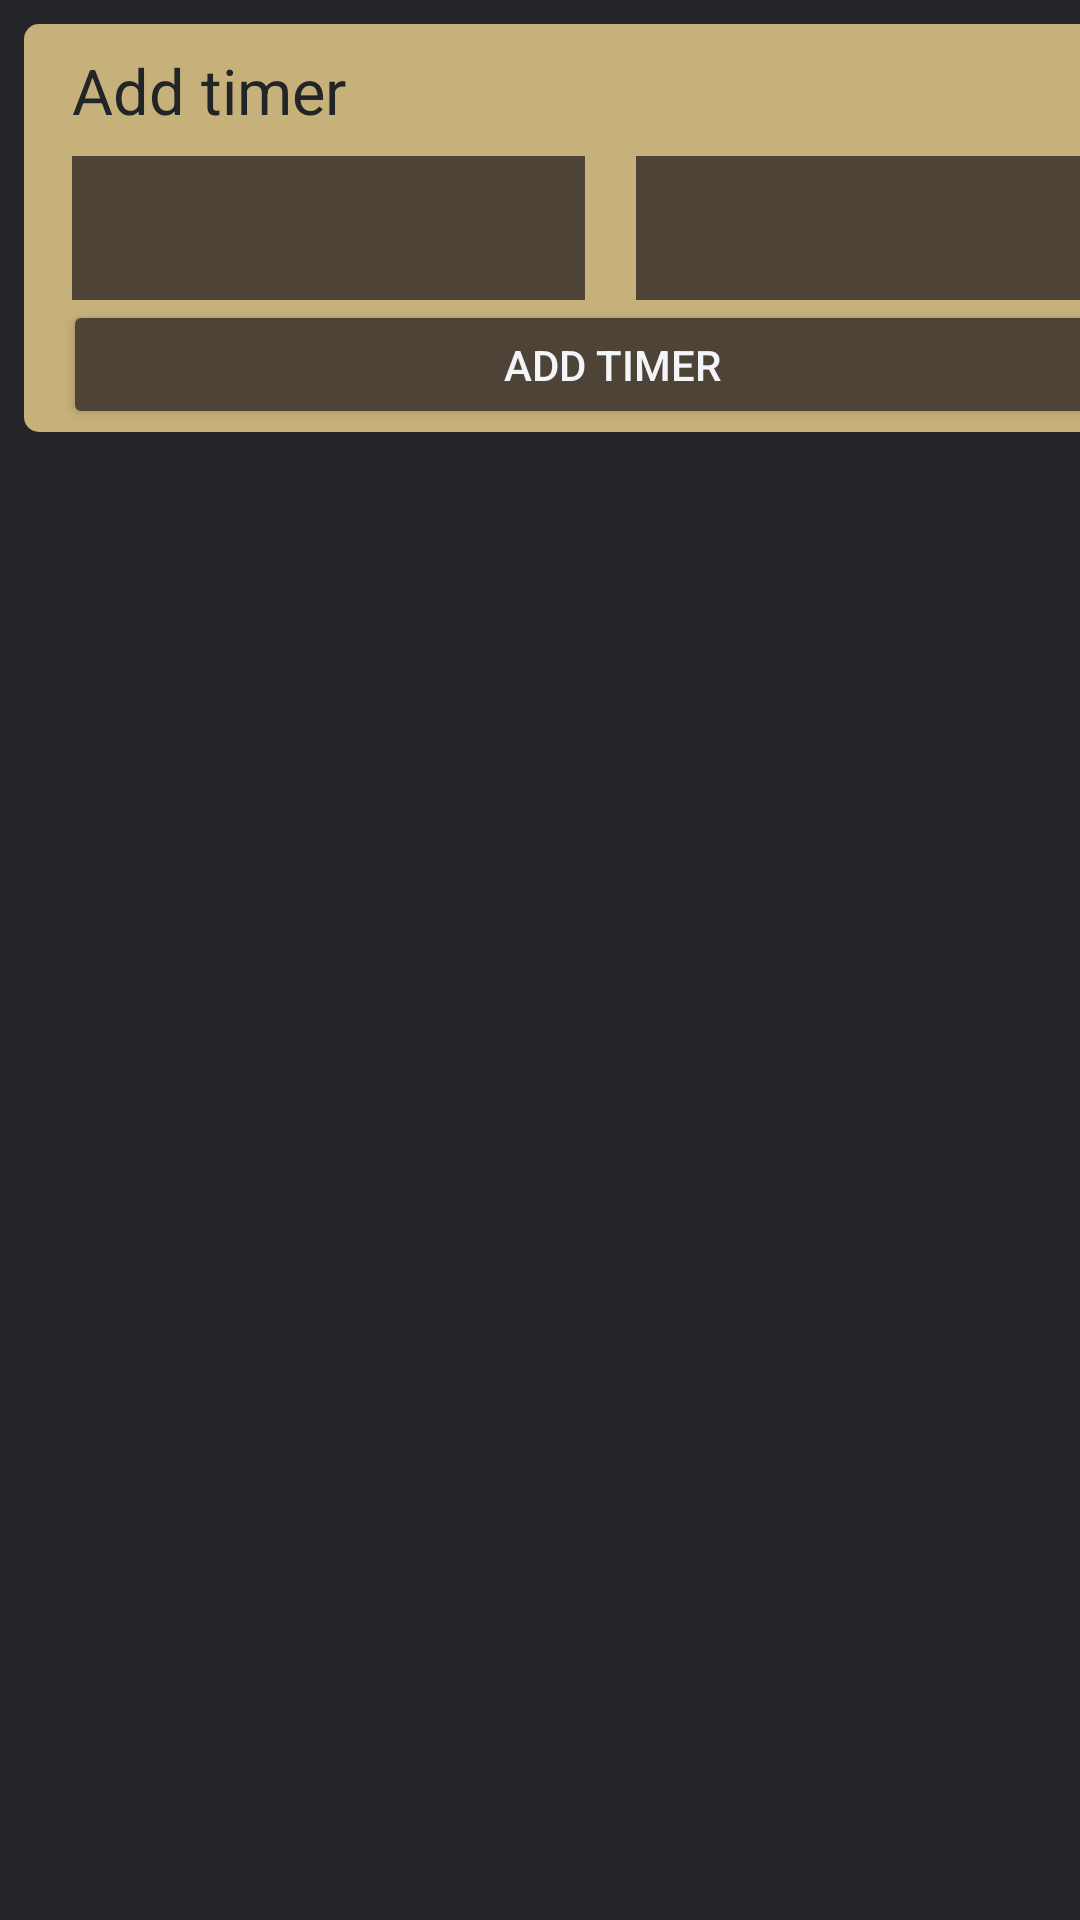

Here is an Android app screen rendered from its layout file. Give the layout XML and the strings, colors and styles it references.
<!-- AndroidManifest.xml: application theme AppTheme -->
<!-- res/layout/farmtimer_main.xml -->
<?xml version="1.0" encoding="utf-8"?>
<androidx.constraintlayout.widget.ConstraintLayout xmlns:android="http://schemas.android.com/apk/res/android"
    xmlns:app="http://schemas.android.com/apk/res-auto"
    xmlns:tools="http://schemas.android.com/tools"
    android:id="@+id/relativeLayout"
    android:layout_width="match_parent"
    android:layout_height="match_parent"
    android:background="@color/newBackground">

    <TextView
        android:id="@+id/textView16"
        android:layout_width="393dp"
        android:layout_height="136dp"
        android:layout_marginStart="8dp"
        android:layout_marginTop="8dp"
        android:background="@drawable/backgroundshape"
        app:layout_constraintStart_toStartOf="parent"
        app:layout_constraintTop_toTopOf="parent" />

    <Button
        android:id="@+id/buttonAdd2"
        android:layout_width="366dp"
        android:layout_height="43dp"
        android:layout_marginStart="21dp"
        android:layout_marginTop="100dp"
        android:backgroundTint="@color/newButtonColour"
        android:text="Add Timer"
        android:textColor="@color/textColorPrimary"
        app:layout_constraintStart_toStartOf="parent"
        app:layout_constraintTop_toTopOf="parent" />

    <TextView
        android:id="@+id/search5"
        android:layout_width="131dp"
        android:layout_height="39dp"
        android:layout_marginStart="24dp"
        android:layout_marginTop="16dp"
        android:text="Add timer"
        android:textColor="@color/newBackground"
        android:textSize="21sp"
        app:layout_constraintStart_toStartOf="parent"
        app:layout_constraintTop_toTopOf="parent" />

    <Spinner
        android:id="@+id/spinnerPlant"
        android:background="@color/newButtonColour"
        android:layout_width="171dp"
        android:layout_height="48dp"
        android:layout_marginStart="24dp"
        android:layout_marginTop="52dp"
        app:layout_constraintStart_toStartOf="parent"
        app:layout_constraintTop_toTopOf="parent" />

    <Spinner
        android:id="@+id/spinnerType"
        android:layout_width="171dp"
        android:layout_height="48dp"
        android:layout_marginStart="212dp"
        android:layout_marginTop="52dp"
        android:background="@color/newButtonColour"
        app:layout_constraintStart_toStartOf="parent"
        app:layout_constraintTop_toTopOf="parent" />


</androidx.constraintlayout.widget.ConstraintLayout>
<!-- resources referenced by this layout -->
<resources>
  <color name="newBackground">#222428</color>
  <color name="newButtonColour">#4e4337</color>
  <color name="textColorPrimary">#f4f5f8</color>
  <!-- drawable backgroundshape (drawable) -->
  <?xml version="1.0" encoding="utf-8"?>
  <selector xmlns:android="http://schemas.android.com/apk/res/android">
      <item>
  
          <shape android:shape="rectangle">
              <solid android:color="@color/mainColour"></solid>
              <corners android:radius="5dp"/>
          </shape>
  
          </item>
  </selector>
  <style name="AppTheme" parent="Theme.AppCompat.DayNight.DarkActionBar">
          
          <item name="colorPrimary">@color/newBackground</item>
          <item name="colorPrimaryDark">@color/newBackground</item>
          <item name="colorAccent">@color/colorAccent</item>
          <item name="android:navigationBarColor">@color/newBackground</item>
      </style>
  <color name="mainColour">#c6b17a</color>
  <color name="colorAccent">#737CA1</color>
</resources>
